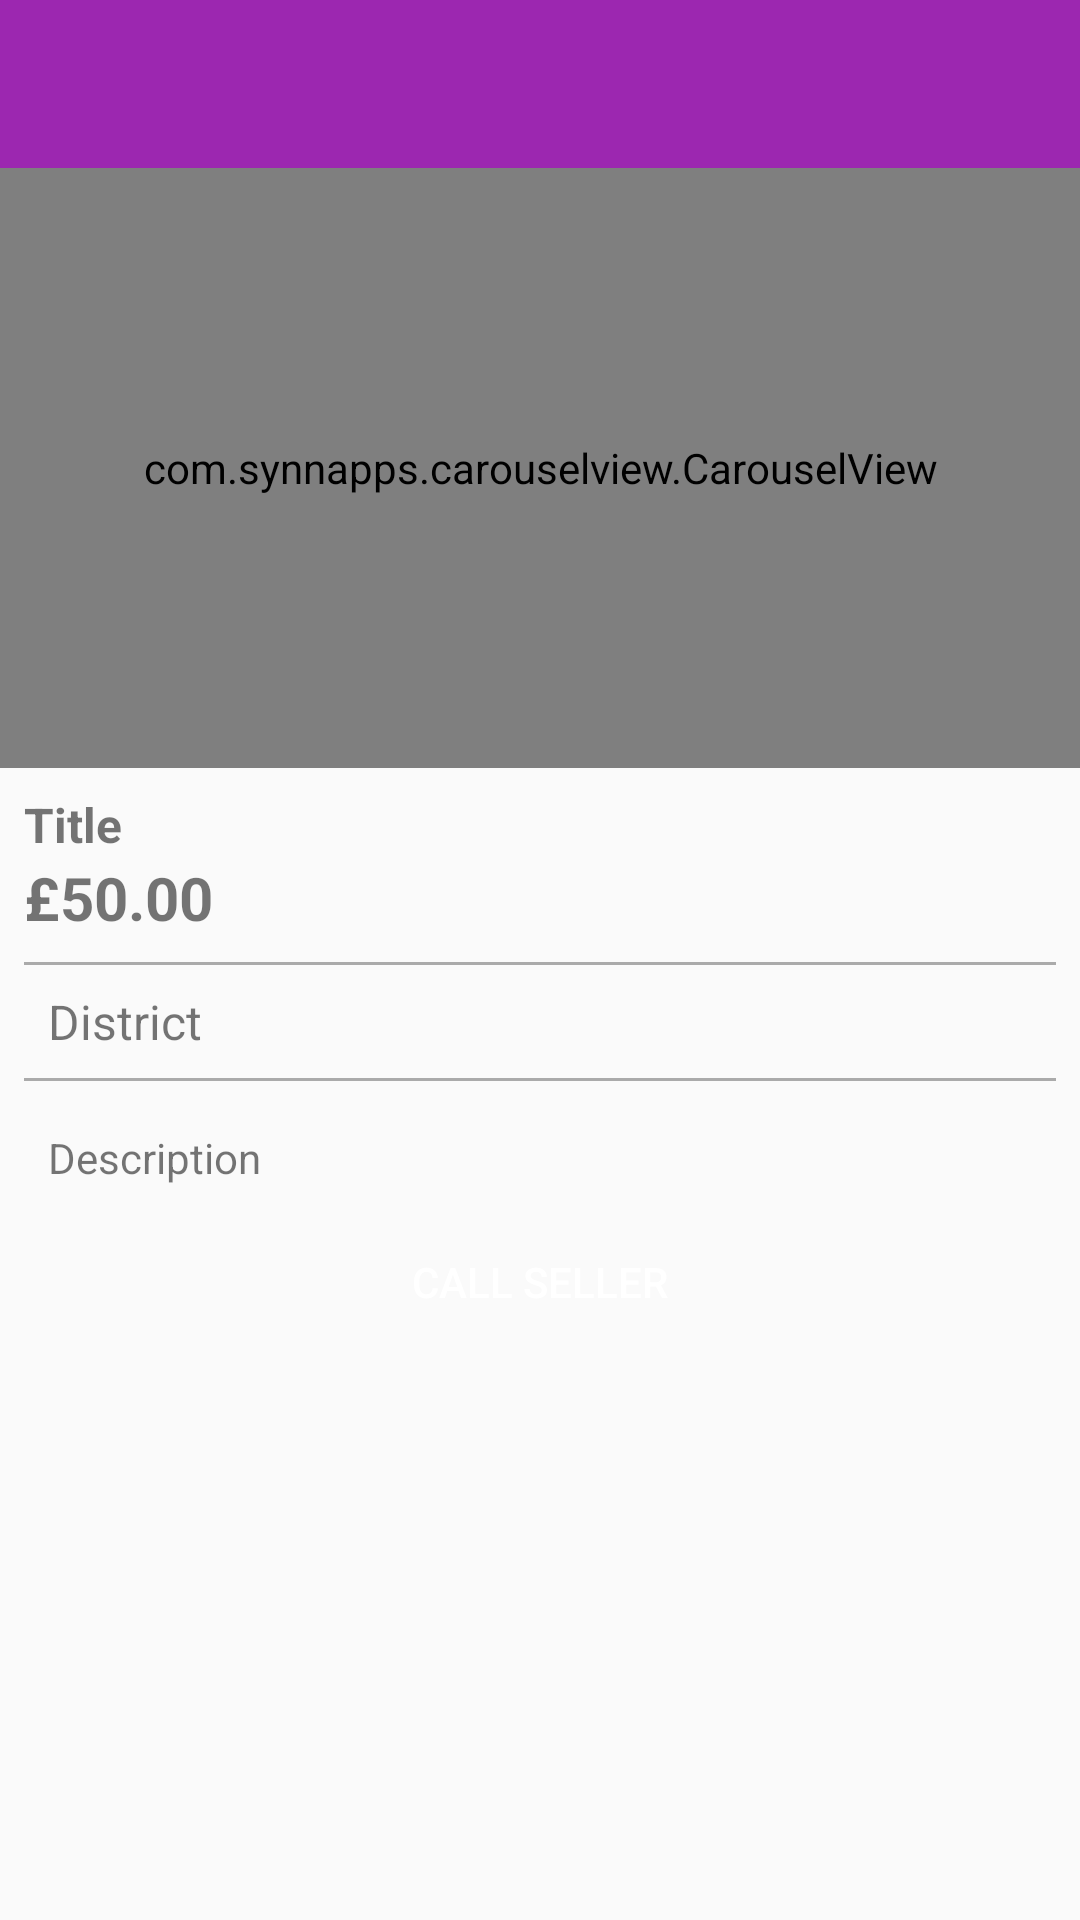

Layout XML and referenced resources for this Android screen:
<!-- AndroidManifest.xml: application theme AppTheme -->
<!-- res/layout/activity_item_view.xml -->
<?xml version="1.0" encoding="utf-8"?>
<LinearLayout xmlns:android="http://schemas.android.com/apk/res/android"
    xmlns:app="http://schemas.android.com/apk/res-auto"
    xmlns:tools="http://schemas.android.com/tools"
    android:layout_width="match_parent"
    android:layout_height="match_parent"
    android:orientation="vertical"
    tools:context=".activity.ItemViewActivity">

    <include layout="@layout/toolbar"/>

    <LinearLayout
        android:layout_width="match_parent"
        android:layout_height="match_parent"
        android:orientation="vertical">

        <com.synnapps.carouselview.CarouselView
            android:id="@+id/carouselView"
            android:layout_width="match_parent"
            android:layout_height="200dp"
            app:fillColor="#FFFFFFFF"
            app:pageColor="#00000000"
            app:radius="6dp"
            app:slideInterval="3000"
            app:strokeColor="#FF777777"
            app:strokeWidth="1dp" />

        <TextView
            android:id="@+id/textDetailTitle"
            android:layout_width="match_parent"
            android:layout_height="wrap_content"
            android:layout_marginLeft="8dp"
            android:layout_marginTop="8dp"
            android:layout_marginRight="8dp"
            android:text="@string/title"
            android:textSize="16sp"
            android:textStyle="bold" />

        <TextView
            android:id="@+id/textDetailValue"
            android:layout_width="match_parent"
            android:layout_height="wrap_content"
            android:layout_marginLeft="8dp"
            android:layout_marginRight="8dp"
            android:paddingBottom="8dp"
            android:text="@string/_50_00"
            android:textSize="20sp"
            android:textStyle="bold" />

        <View
            android:id="@+id/view2"
            android:layout_width="match_parent"
            android:layout_height="1dp"
            android:layout_marginLeft="8dp"
            android:layout_marginRight="8dp"
            android:background="@android:color/darker_gray" />

        <TextView
            android:id="@+id/textDetailDistrict"
            android:layout_width="match_parent"
            android:layout_height="wrap_content"
            android:layout_marginLeft="8dp"
            android:layout_marginRight="8dp"
            android:padding="8dp"
            android:text="@string/district"
            android:textSize="16sp"
            app:drawableLeftCompat="@drawable/ic_location"
            app:drawableStartCompat="@drawable/ic_location" />

        <View
            android:id="@+id/view"
            android:layout_width="match_parent"
            android:layout_height="1dp"
            android:layout_marginLeft="8dp"
            android:layout_marginRight="8dp"
            android:layout_marginBottom="8dp"
            android:background="@android:color/darker_gray" />

        <TextView
            android:id="@+id/textDetailDescription"
            android:layout_width="match_parent"
            android:layout_height="wrap_content"
            android:layout_marginLeft="8dp"
            android:layout_marginRight="8dp"
            android:padding="8dp"
            android:text="@string/description" />

        <Button
            android:id="@+id/buttonCall"
            style="@style/buttonDefault"
            android:layout_width="match_parent"
            android:layout_height="wrap_content"
            android:layout_marginLeft="8dp"
            android:layout_marginRight="8dp"
            android:background="@drawable/button_default"
            android:text="@string/call_seller"
            android:textColor="@android:color/white" />

    </LinearLayout>
</LinearLayout>
<!-- res/layout/toolbar.xml (included above) -->
<?xml version="1.0" encoding="utf-8"?>
<FrameLayout xmlns:android="http://schemas.android.com/apk/res/android"
    android:layout_width="match_parent"
    android:layout_height="wrap_content"
    xmlns:app="http://schemas.android.com/apk/res-auto">

    <androidx.appcompat.widget.Toolbar
        android:id="@+id/toolbarCustom"
        android:layout_width="match_parent"
        android:layout_height="wrap_content"
        android:minHeight="?actionBarSize"
        android:background="@color/colorPrimary"
        app:titleTextColor="#FFFFFF"/>


</FrameLayout>
<!-- resources referenced by this layout -->
<resources>
  <color name="colorPrimary">#9C27B0</color>
  <string name="_50_00">£50.00</string>
  <string name="call_seller">Call Seller</string>
  <string name="description">Description</string>
  <string name="district">District</string>
  <string name="title">Title</string>
  <style name="buttonDefault">
          <item name="android:textColor">#FFFFFF</item>
          <item name="background">@drawable/button_default</item>
  
      </style>
  <style name="AppTheme" parent="Theme.AppCompat.Light.DarkActionBar">
          
          <item name="colorPrimary">@color/colorPrimary</item>
          <item name="colorPrimaryDark">@color/colorPrimaryDark</item>
          <item name="colorAccent">@color/colorAccent</item>
          <item name="windowActionBar">false</item>
          <item name="windowNoTitle">true</item>
          <item name="actionMenuTextColor">#FFFFFF</item>
          <item name="android:textColorSecondary">#FFFFFF</item>
      </style>
  <color name="colorPrimaryDark">#7B1FA2</color>
  <color name="colorAccent">#FF5722</color>
</resources>
